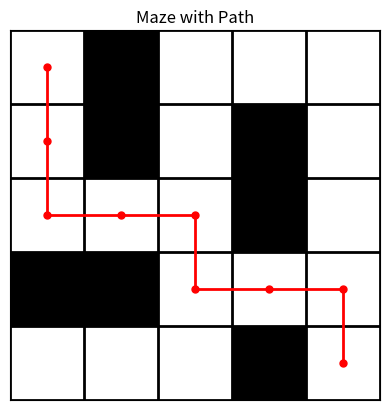

The script that saved this image:
import matplotlib.pyplot as plt
import numpy as np

def solve_maze(maze):
    def is_safe(x, y):
        # Check if (x, y) is within bounds and is an open path
        return 0 <= x < len(maze) and 0 <= y < len(maze[0]) and maze[x][y] == 0

    def backtrack(x, y, path):
        # Base case: if we reach the bottom-right corner, return True
        if (x, y) == (len(maze) - 1, len(maze[0]) - 1):
            path.append((x, y))
            return True

        # Mark the current cell as part of the path
        path.append((x, y))
        maze[x][y] = -1  # Mark visited

        # Explore all four possible directions: down, right, up, left
        for direction in [(1, 0), (0, 1), (-1, 0), (0, -1)]:
            new_x, new_y = x + direction[0], y + direction[1]
            if is_safe(new_x, new_y):
                if backtrack(new_x, new_y, path):
                    return True

        # Backtrack: unmark the current cell and remove it from the path
        path.pop()
        maze[x][y] = 0
        return False

    # Initialize path and start backtracking from the top-left corner
    path = []
    if backtrack(0, 0, path):
        return path
    else:
        return None

def visualize_maze(maze, path=None):
    n, m = len(maze), len(maze[0])

    # Create a grid visualization (1 for walls, 0 for free path)
    grid = np.array(maze)
    grid[grid == -1] = 0  # Mark visited cells as empty for visualization

    # Plot the maze
    fig, ax = plt.subplots()
    ax.imshow(grid, cmap='binary', interpolation='nearest')

    # Add walls (1 = wall, 0 = path)
    ax.set_xticks(np.arange(-.5, m, 1), minor=True)
    ax.set_yticks(np.arange(-.5, n, 1), minor=True)
    ax.grid(which='minor', color='black', linestyle='-', linewidth=2)
    ax.tick_params(which='minor', size=0)

    # Mark the path, if exists
    if path:
        x_coords, y_coords = zip(*path)
        ax.plot(y_coords, x_coords, color='red', linewidth=2, marker='o', markersize=5)

    # Set labels
    ax.set_xticks([])
    ax.set_yticks([])
    ax.set_title('Maze with Path')

    plt.show()

# Example Maze
maze = [
    [0, 1, 0, 0, 0],
    [0, 1, 0, 1, 0],
    [0, 0, 0, 1, 0],
    [1, 1, 0, 0, 0],
    [0, 0, 0, 1, 0]
]

# Solve the maze
path = solve_maze(maze)

# Visualize the maze and the path (if found)
visualize_maze(maze, path)
